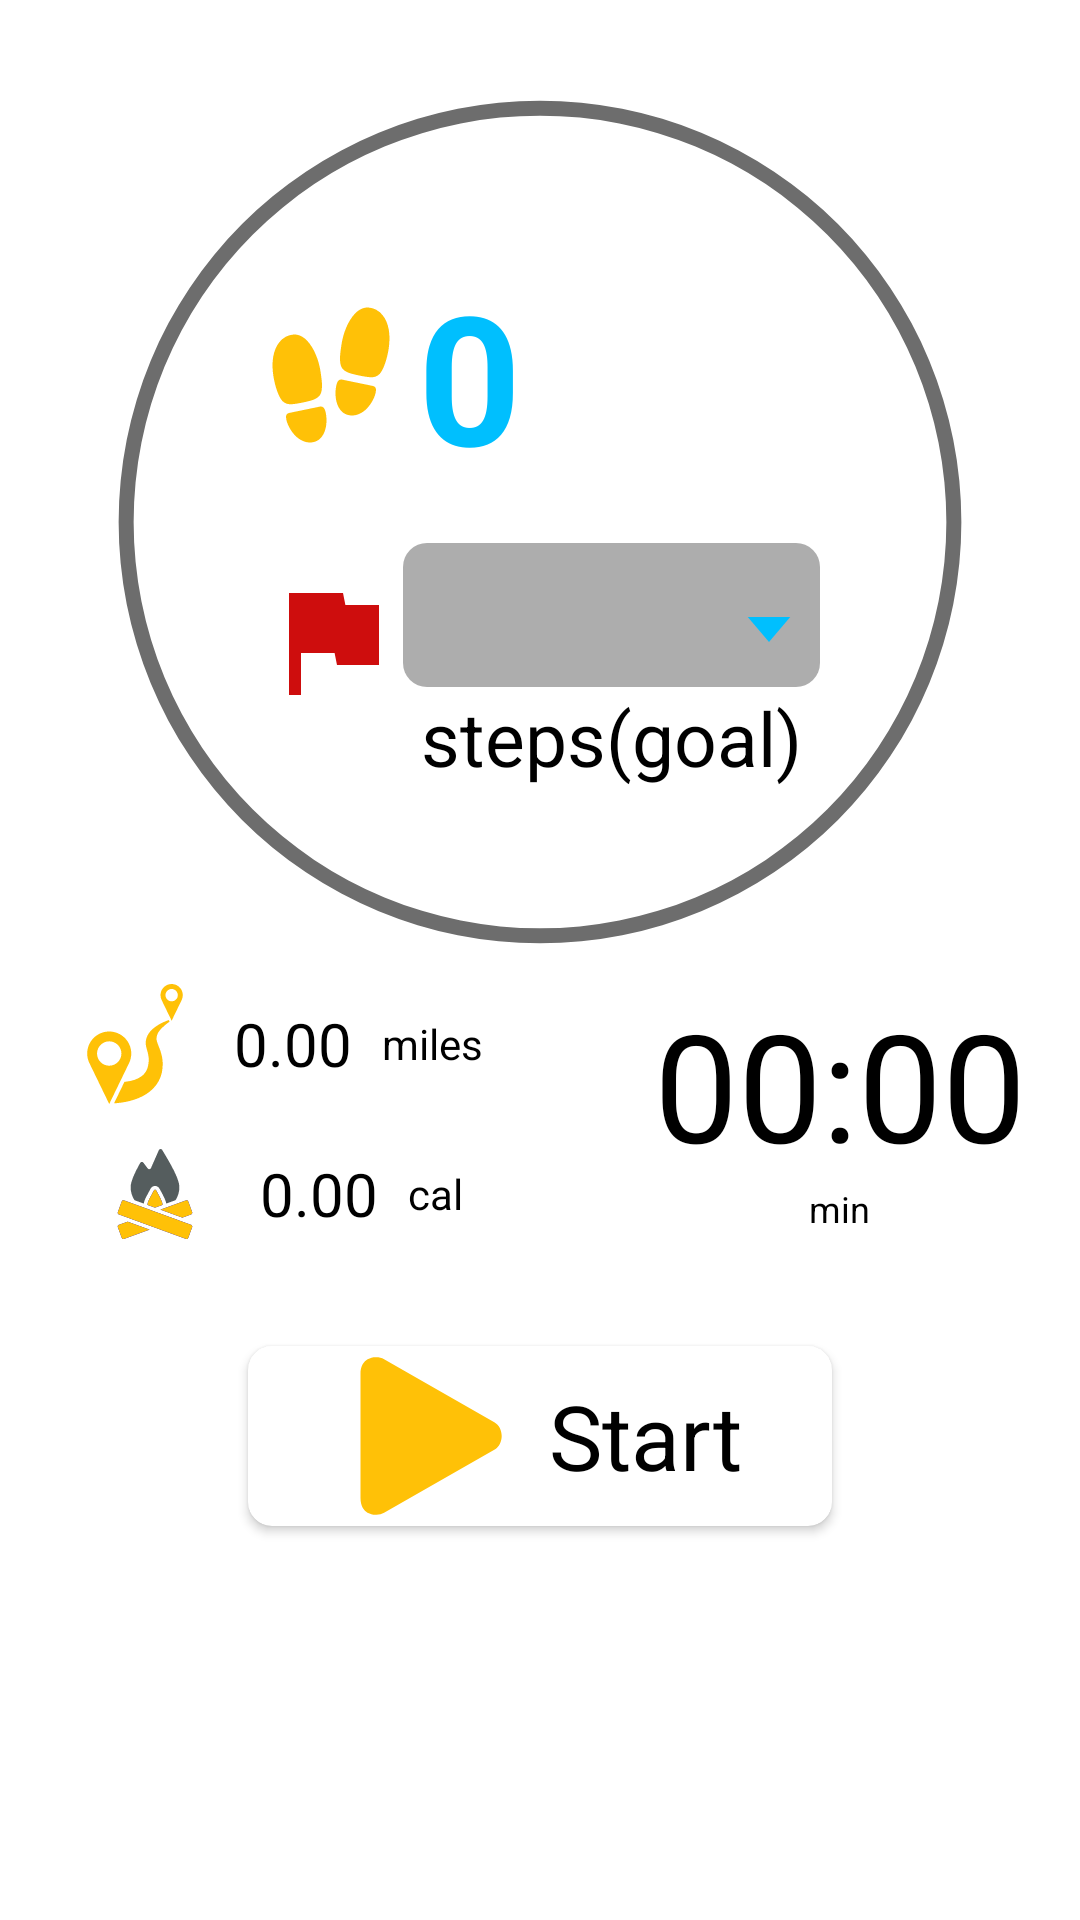

Layout XML and referenced resources for this Android screen:
<!-- AndroidManifest.xml: application theme Theme.QuickWalk -->
<!-- res/layout/fragment_jog.xml -->
<?xml version="1.0" encoding="utf-8"?>
<RelativeLayout xmlns:android="http://schemas.android.com/apk/res/android"
    xmlns:app="http://schemas.android.com/apk/res-auto"
    xmlns:tools="http://schemas.android.com/tools"

    android:background="?attr/backgroundColor"
    android:layout_width="match_parent"
    android:layout_height="match_parent">




<LinearLayout

    android:layout_width="match_parent"
    android:layout_height="match_parent"

    android:orientation="vertical"
    tools:context="com.prathvihan1008.quickwalk.fragments.JogFragment">


    <LinearLayout
        android:layout_width="match_parent"
        android:layout_height="wrap_content"
        android:gravity="center"
        android:orientation="vertical">


        <FrameLayout
            android:layout_width="wrap_content"
            android:layout_height="wrap_content"
            android:layout_marginTop="25dp">

            <ProgressBar
                android:id="@+id/progressBar"
                android:layout_width="298dp"
                android:layout_height="298dp"  android:layout_gravity="center"
                style="?android:attr/progressBarStyleHorizontal"
                android:max="8000"
                android:background="@drawable/circular_shape"
                android:progressDrawable="@drawable/circular_progress_bar" />

            <LinearLayout
                android:layout_width="wrap_content"
                android:layout_height="wrap_content"
                android:layout_gravity="center"
                android:orientation="vertical">

                <LinearLayout
                    android:layout_width="wrap_content"
                    android:layout_height="wrap_content"
                    android:orientation="horizontal">
                    <ImageView
                        android:layout_width="48dp"
                        android:layout_height="48dp"
                        android:src="@drawable/steps"
                        android:layout_gravity="center_vertical"
                        android:layout_weight="1"
                        android:contentDescription="@string/steps_icon_description"

                        android:layout_marginEnd="5dp"/>
                    <TextView
                        android:id="@+id/steps"
                        android:text="@string/_0"
                        android:layout_width="wrap_content"
                        android:layout_height="wrap_content"
                        android:textColor="@color/custom_primary"
                        android:gravity="center_horizontal"
                        android:textSize="60sp"
                        android:layout_weight="1"
                        android:textStyle="bold" />
                </LinearLayout>


                <LinearLayout
                    android:layout_width="wrap_content"
                    android:layout_height="wrap_content"
                    android:orientation="horizontal">
                    <ImageView
                        android:layout_width="48dp"
                        android:layout_height="48dp"
                        android:src="@drawable/goal"
                        android:layout_gravity="center_vertical"
                        android:contentDescription="@string/goal_icon_description"

                        android:layout_weight="1"/>




                    <LinearLayout
                        android:layout_width="wrap_content"
                        android:layout_height="wrap_content"
                        android:orientation="vertical">

                        <Spinner
                            android:id="@+id/spinnerStepsGoal"
                            android:layout_width="wrap_content"
                            android:layout_height="48dp"
                            android:layout_marginTop="16dp"
                            android:textColor="?attr/text_color"
                            android:background="@drawable/goal_custom_spinner_background"

                            android:dropDownHeight="5dp" />

                        <TextView
                            android:layout_width="wrap_content"
                            android:layout_height="wrap_content"
                            android:layout_gravity="center_horizontal"
                            android:text="@string/steps_goal"
                            android:textColor="?attr/text_color"
                            android:textSize="25sp" />


                    </LinearLayout>
                </LinearLayout>

            </LinearLayout>

        </FrameLayout>

        <LinearLayout
            android:layout_width="wrap_content"
            android:layout_height="wrap_content"
            android:orientation="horizontal"
            android:layout_marginBottom="5dp"
            android:layout_marginTop="5dp"
            >

            <LinearLayout

                android:layout_width="150dp"
                android:layout_height="100dp"
                android:orientation="vertical">

                <LinearLayout
                    android:layout_width="match_parent"
                    android:layout_height="wrap_content"
                    android:gravity="center"
                    android:orientation="horizontal">

                    <ImageView
                        android:layout_width="40dp"
                        android:layout_height="40dp"
                        android:src="@drawable/distance"
                        android:contentDescription="@string/distance_icon_description"

                        android:layout_marginEnd="3dp"/>

                    <TextView
                        android:id="@+id/distance"
                        android:layout_width="wrap_content"
                        android:layout_height="wrap_content"
                        android:layout_marginLeft="10dp"
                        android:text="@string/_0_00"
                        android:textColor="?attr/text_color"
                        android:textSize="20sp"
                        android:layout_marginRight="10dp"
                        />

                    <TextView
                        android:layout_width="wrap_content"
                        android:layout_height="wrap_content"
                        android:text="@string/miles"
                        android:textColor="?attr/text_color"
                        android:textSize="14sp" />

                </LinearLayout>

                <LinearLayout
                    android:layout_width="match_parent"
                    android:layout_height="wrap_content"
                    android:layout_marginTop="10dp"
                    android:gravity="center"
                    android:orientation="horizontal">

                    <ImageView
                        android:layout_width="40dp"
                        android:layout_height="40dp"
                        android:src="@drawable/calories"
                        android:contentDescription="@string/calories_icon_description"

                        android:layout_marginEnd="5dp"/>

                    <TextView
                        android:id="@+id/calories"
                        android:layout_width="wrap_content"
                        android:layout_height="wrap_content"
                        android:layout_marginLeft="10dp"
                        android:text="@string/_0_00"
                        android:textSize="20sp"
                        android:textColor="?attr/text_color"
                        android:layout_marginRight="10dp"/>

                    <TextView
                        android:layout_width="wrap_content"
                        android:layout_height="wrap_content"
                        android:text="@string/cal"
                        android:textColor="?attr/text_color"
                        android:textSize="14sp" />

                </LinearLayout>


                






            </LinearLayout>

            <LinearLayout
                android:layout_width="match_parent"
                android:layout_height="wrap_content"
                android:gravity="center"
                android:orientation="vertical"
                android:layout_marginStart="50dp">

                <TextView
                    android:id="@+id/tvTimer"
                    android:layout_width="wrap_content"
                    android:layout_height="wrap_content"
                    android:text="@string/_00_00"
                    android:textColor="?attr/text_color"
                    android:textSize="50sp" />

                <TextView
                    android:id="@+id/tvUnittime"
                    android:layout_width="wrap_content"
                    android:layout_height="wrap_content"
                    android:text="@string/min"
                    android:textColor="?attr/text_color"
                    android:textSize="12sp" />

            </LinearLayout>




        </LinearLayout>


        <androidx.cardview.widget.CardView
            android:layout_width="wrap_content"
            android:layout_height="wrap_content"
            android:layout_gravity="center"
            android:layout_marginTop="10dp"
            app:cardCornerRadius="8dp"
            app:cardUseCompatPadding="true"
            android:padding="3dp">

            
            <LinearLayout
                android:layout_width="wrap_content"
                android:layout_height="wrap_content"
                android:gravity="center"
                android:orientation="horizontal"
                android:paddingHorizontal="30dp">

                <ImageView
                    android:id="@+id/savebtn"
                    android:layout_width="60dp"
                    android:layout_height="60dp"
                    android:layout_gravity="center_vertical"
                    android:layout_marginEnd="25dp"
                    android:layout_weight="1"
                    android:clickable="true"
                    android:src="@drawable/ic_save"
                    android:contentDescription="@string/stop_button_description"
                    android:focusable="true"
                    android:visibility="gone"/>

                
                <ImageView
                    android:id="@+id/ivPauseResume"
                    android:layout_width="60dp"
                    android:layout_height="60dp"
                    android:layout_gravity="center_vertical"
                    android:layout_marginEnd="10dp"

                    android:layout_weight="1"

                    android:clickable="true"
                    android:src="@drawable/resume"
                    android:contentDescription="@string/pause_resume_icon_description"
                    android:focusable="true" /> 

                
                <TextView
                    android:id="@+id/notation"
                    android:layout_width="wrap_content"
                    android:layout_height="wrap_content"
                    android:layout_gravity="center"
                    android:layout_weight="1"
                    android:gravity="center"
                    android:text="@string/start"
                    android:textColor="?attr/text_color"
                    android:textSize="30sp" /> 
            </LinearLayout>

        </androidx.cardview.widget.CardView>











    </LinearLayout>





</LinearLayout>



    <TextView
        android:id="@+id/countdown_text"
        android:layout_width="wrap_content"
        android:layout_height="wrap_content"
        android:text="@string/_0"
        android:textSize="180sp"
        android:visibility="invisible"
        android:layout_centerInParent="true" />
</RelativeLayout>
<!-- resources referenced by this layout -->
<resources>
  <color name="custom_primary">#00BFFE</color>
  <!-- drawable circular_shape (drawable) -->
  <?xml version="1.0" encoding="utf-8"?>
  <shape xmlns:android="http://schemas.android.com/apk/res/android"
      android:innerRadiusRatio="2.2"
      android:shape="ring"
      android:thickness="5dp"
      android:useLevel="false">
      <solid android:color="#6d6d6d"/>
  
  </shape>
  <!-- drawable goal (drawable) -->
  <vector android:height="24dp" android:tint="#CE0D0D"
      android:viewportHeight="24" android:viewportWidth="24"
      android:width="24dp" xmlns:android="http://schemas.android.com/apk/res/android">
      <path android:fillColor="@android:color/white" android:pathData="M14.4,6L14,4H5v17h2v-7h5.6l0.4,2h7V6z"/>
  </vector>
  <!-- drawable goal_custom_spinner_background (drawable) -->
  <?xml version="1.0" encoding="utf-8"?>
  <layer-list xmlns:android="http://schemas.android.com/apk/res/android">
      
      <item>
          <shape android:shape="rectangle">
              <solid android:color="?attr/light_background" />
              <corners android:radius="8dp" />
          </shape>
      </item>
      
      <item
          android:left="105dp"
          android:top="8dp"
  
          android:drawable="@drawable/arrow_drop" />
  </layer-list>
  <!-- drawable resume (drawable) -->
  <vector android:height="800dp" android:tint="#FFC107"
      android:viewportHeight="16" android:viewportWidth="16"
      android:width="800dp" xmlns:android="http://schemas.android.com/apk/res/android">
      <path android:fillColor="@android:color/white"
          android:pathData="m2,2.5v11c0,1.5 1.27,1.492 1.27,1.492h0.129c0.246,0.004 0.488,-0.051 0.699,-0.172l9.797,-5.598c0.434,-0.242 0.656,-0.734 0.656,-1.227c0,-0.492 -0.223,-0.984 -0.656,-1.223l-9.797,-5.598c-0.211,-0.121 -0.453,-0.176 -0.699,-0.176h-0.129s-1.27,0 -1.27,1.5zM2,2.5"
          />
  </vector>
  <string name="_0">0</string>
  <string name="_00_00">00:00</string>
  <string name="_0_00">0.00</string>
  <string name="cal">cal</string>
  <string name="calories_icon_description">calories icon</string>
  <string name="distance_icon_description">distance icon</string>
  <string name="goal_icon_description">goal icon</string>
  <string name="miles">miles</string>
  <string name="min">min</string>
  <string name="pause_resume_icon_description">pause resume</string>
  <string name="start">Start</string>
  <string name="steps_goal">steps(goal)</string>
  <string name="steps_icon_description">steps icon</string>
  <string name="stop_button_description">stop button</string>
  <style name="Theme.QuickWalk" parent="Base.Theme.QuickWalk" />
  <!-- drawable arrow_drop (drawable) -->
  <vector android:height="34dp" android:tint="@color/custom_primary"
      android:viewportHeight="24" android:viewportWidth="24"
  
      android:width="34dp" xmlns:android="http://schemas.android.com/apk/res/android">
  
  
      <path android:fillColor="@android:color/white" android:pathData="M7,10l5,5 5,-5z"/>
  </vector>
  <style name="Base.Theme.QuickWalk" parent="Theme.Material3.DayNight.NoActionBar">
          
          <item name="backgroundColor">@color/white</item>
          <item name="backgroundColorOpp">@color/black</item>
          <item name="text_color">@color/black</item>
          <item name="colorPrimary">@color/custom_primary</item>
          <item name="light_background">@color/light_black</item>
  
          
      </style>
  <color name="white">#FFFFFFFF</color>
  <color name="black">#FF000000</color>
  <color name="light_black">#52000000</color>
</resources>
